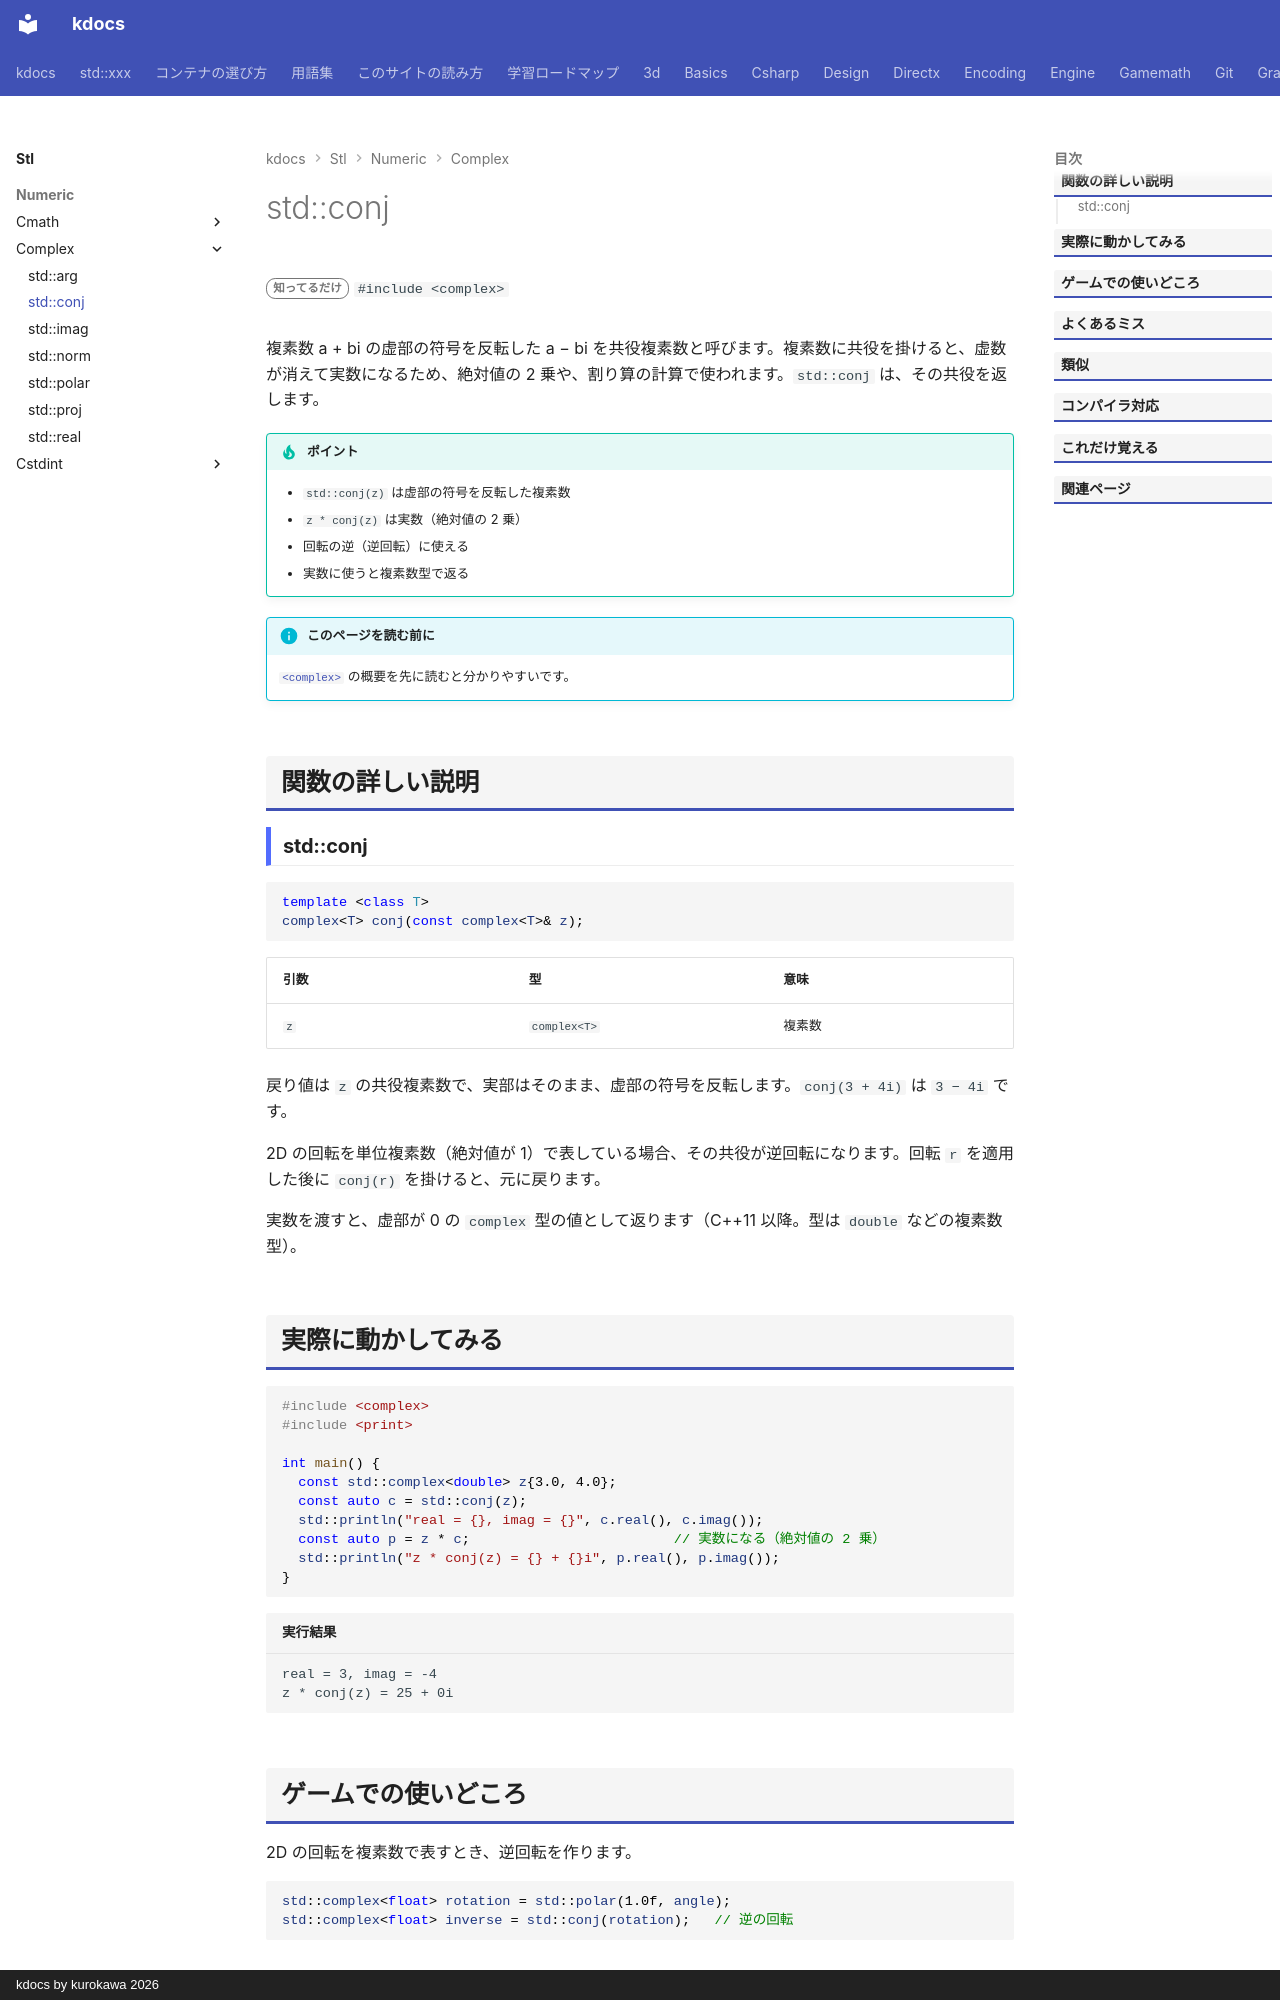

repository: qwzxdf/kdocs · page: stl/numeric/complex/conj/index.html · generator: mkdocs · copyright: kdocs by kurokawa 2026

---
title: std::conj
summary: "共役複素数（虚部の符号を反転したもの）を返す。"
order: 900
tags:
  - 数値
---

# std::conj

<div class="page-badges" markdown>
<span class="rank rank-rare">知ってるだけ</span>
`#include <complex>`
</div>

複素数 a + bi の虚部の符号を反転した a − bi を共役複素数と呼びます。複素数に共役を掛けると、虚数が消えて実数になるため、絶対値の 2 乗や、割り算の計算で使われます。`std::conj` は、その共役を返します。

!!! tip "ポイント"
    - `std::conj(z)` は虚部の符号を反転した複素数
    - `z * conj(z)` は実数（絶対値の 2 乗）
    - 回転の逆（逆回転）に使える
    - 実数に使うと複素数型で返る

!!! info "このページを読む前に"
    [`<complex>`](../complex.md) の概要を先に読むと分かりやすいです。

## 関数の詳しい説明

### std::conj {#conj}

```cpp
template <class T>
complex<T> conj(const complex<T>& z);
```

| 引数 | 型 | 意味 |
| --- | --- | --- |
| `z` | `complex<T>` | 複素数 |

戻り値は `z` の共役複素数で、実部はそのまま、虚部の符号を反転します。`conj(3 + 4i)` は `3 − 4i` です。

2D の回転を単位複素数（絶対値が 1）で表している場合、その共役が逆回転になります。回転 `r` を適用した後に `conj(r)` を掛けると、元に戻ります。

実数を渡すと、虚部が 0 の `complex` 型の値として返ります（C++11 以降。型は `double` などの複素数型）。
